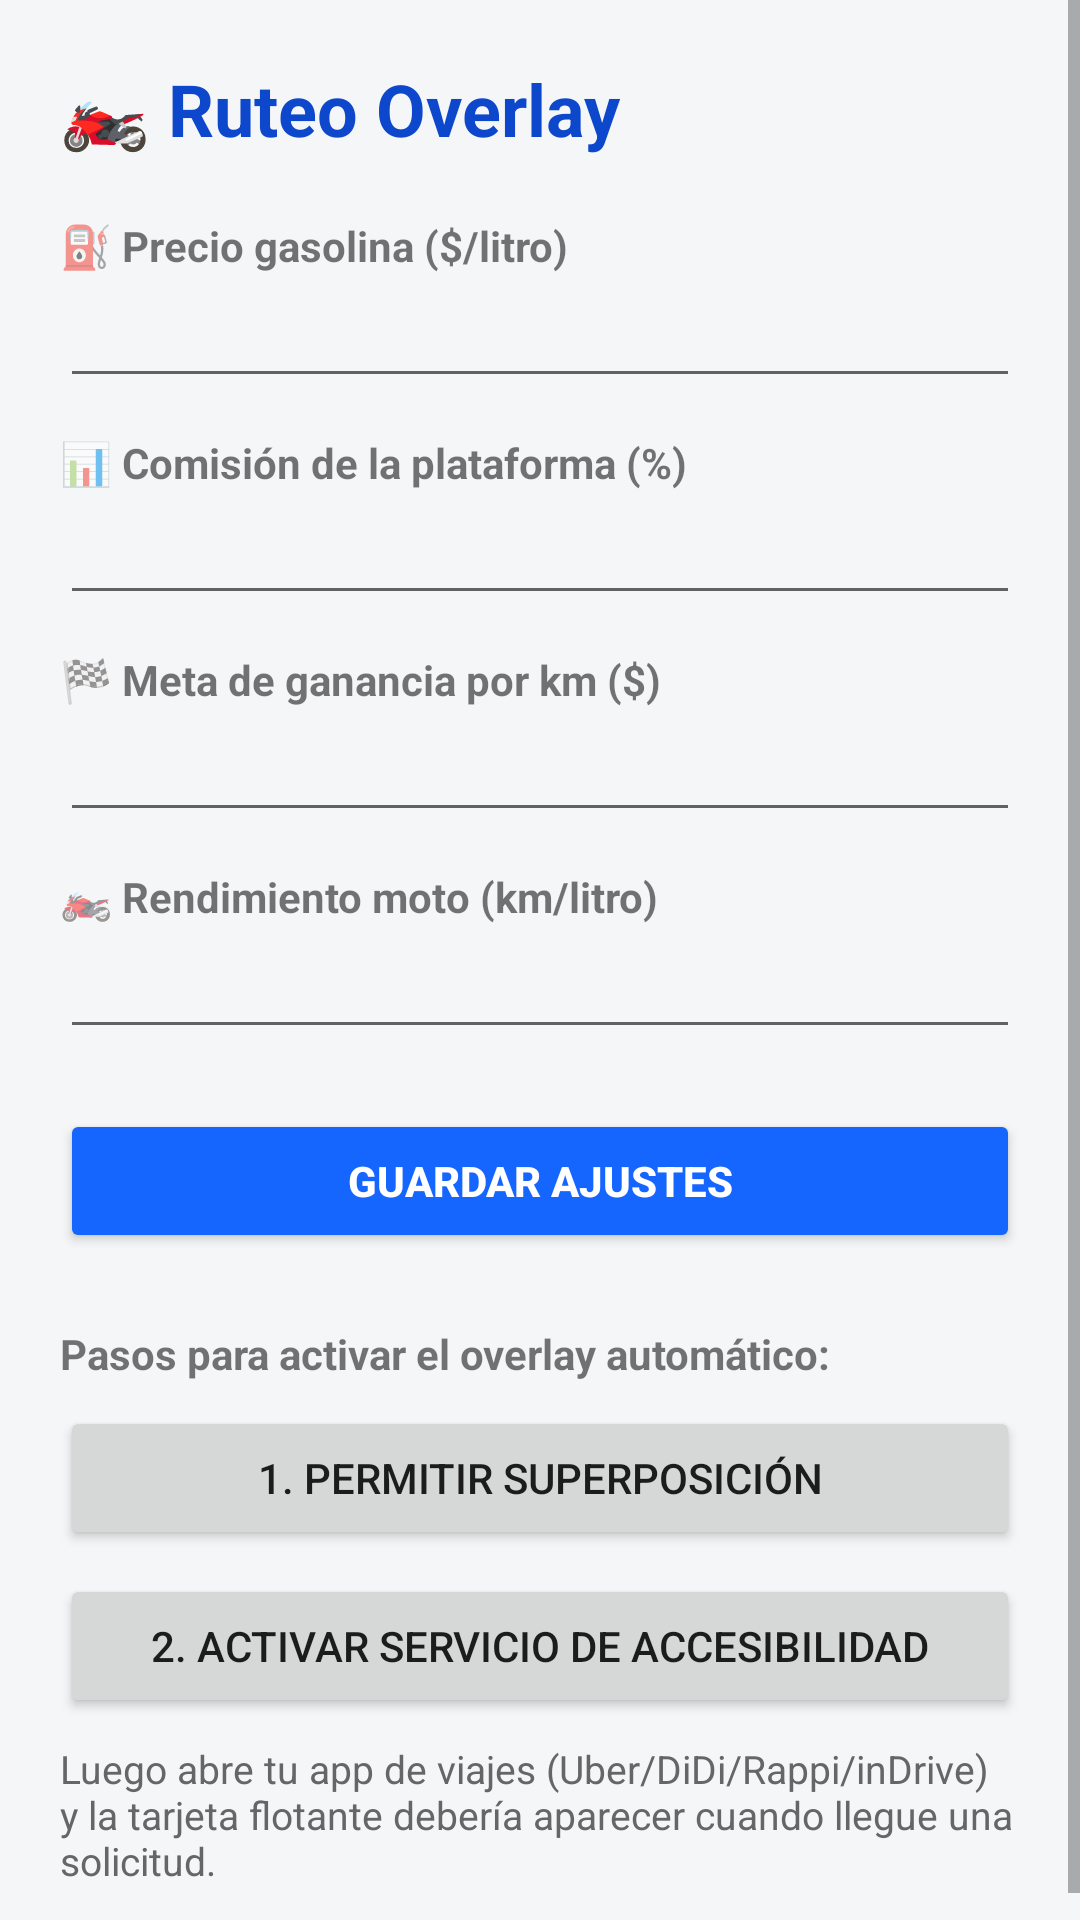

Produce the Android XML layout that renders to this screen, including the resource entries it uses.
<!-- AndroidManifest.xml: application theme Theme.RuteoOverlay -->
<!-- res/layout/activity_main.xml -->
<?xml version="1.0" encoding="utf-8"?>
<ScrollView xmlns:android="http://schemas.android.com/apk/res/android"
    android:layout_width="match_parent"
    android:layout_height="match_parent"
    android:fillViewport="true">

<LinearLayout
    android:layout_width="match_parent"
    android:layout_height="wrap_content"
    android:orientation="vertical"
    android:padding="20dp">

    <TextView
        android:layout_width="wrap_content"
        android:layout_height="wrap_content"
        android:text="🏍️ Ruteo Overlay"
        android:textSize="24sp"
        android:textStyle="bold"
        android:textColor="@color/blue_dark"
        android:layout_marginBottom="20dp"/>

    <TextView
        android:layout_width="wrap_content"
        android:layout_height="wrap_content"
        android:text="⛽ Precio gasolina ($/litro)"
        android:textStyle="bold"/>
    <EditText
        android:id="@+id/etGasolina"
        android:layout_width="match_parent"
        android:layout_height="wrap_content"
        android:inputType="numberDecimal"
        android:layout_marginBottom="12dp"/>

    <TextView
        android:layout_width="wrap_content"
        android:layout_height="wrap_content"
        android:text="📊 Comisión de la plataforma (%)"
        android:textStyle="bold"/>
    <EditText
        android:id="@+id/etComision"
        android:layout_width="match_parent"
        android:layout_height="wrap_content"
        android:inputType="numberDecimal"
        android:layout_marginBottom="12dp"/>

    <TextView
        android:layout_width="wrap_content"
        android:layout_height="wrap_content"
        android:text="🏁 Meta de ganancia por km ($)"
        android:textStyle="bold"/>
    <EditText
        android:id="@+id/etMeta"
        android:layout_width="match_parent"
        android:layout_height="wrap_content"
        android:inputType="numberDecimal"
        android:layout_marginBottom="12dp"/>

    <TextView
        android:layout_width="wrap_content"
        android:layout_height="wrap_content"
        android:text="🏍️ Rendimiento moto (km/litro)"
        android:textStyle="bold"/>
    <EditText
        android:id="@+id/etRendimiento"
        android:layout_width="match_parent"
        android:layout_height="wrap_content"
        android:inputType="numberDecimal"
        android:layout_marginBottom="20dp"/>

    <Button
        android:id="@+id/btnGuardar"
        android:layout_width="match_parent"
        android:layout_height="wrap_content"
        android:text="GUARDAR AJUSTES"
        android:backgroundTint="@color/blue"
        android:textColor="#FFFFFF"
        android:textStyle="bold"
        android:layout_marginBottom="24dp"/>

    <TextView
        android:layout_width="wrap_content"
        android:layout_height="wrap_content"
        android:text="Pasos para activar el overlay automático:"
        android:textStyle="bold"
        android:layout_marginBottom="8dp"/>

    <Button
        android:id="@+id/btnOverlay"
        android:layout_width="match_parent"
        android:layout_height="wrap_content"
        android:text="1. Permitir superposición"
        android:layout_marginBottom="8dp"/>

    <Button
        android:id="@+id/btnAccesibilidad"
        android:layout_width="match_parent"
        android:layout_height="wrap_content"
        android:text="2. Activar servicio de accesibilidad"
        android:layout_marginBottom="8dp"/>

    <TextView
        android:layout_width="wrap_content"
        android:layout_height="wrap_content"
        android:text="Luego abre tu app de viajes (Uber/DiDi/Rappi/inDrive) y la tarjeta flotante debería aparecer cuando llegue una solicitud."
        android:textSize="13sp"
        android:textColor="#666666"/>

</LinearLayout>
</ScrollView>
<!-- resources referenced by this layout -->
<resources>
  <color name="blue">#1565FF</color>
  <color name="blue_dark">#0D47CC</color>
  <style name="Theme.RuteoOverlay" parent="Theme.MaterialComponents.Light.NoActionBar">
          <item name="colorPrimary">@color/blue</item>
          <item name="colorPrimaryDark">@color/blue_dark</item>
          <item name="android:windowBackground">@color/bg</item>
      </style>
  <color name="bg">#F5F6F8</color>
</resources>
